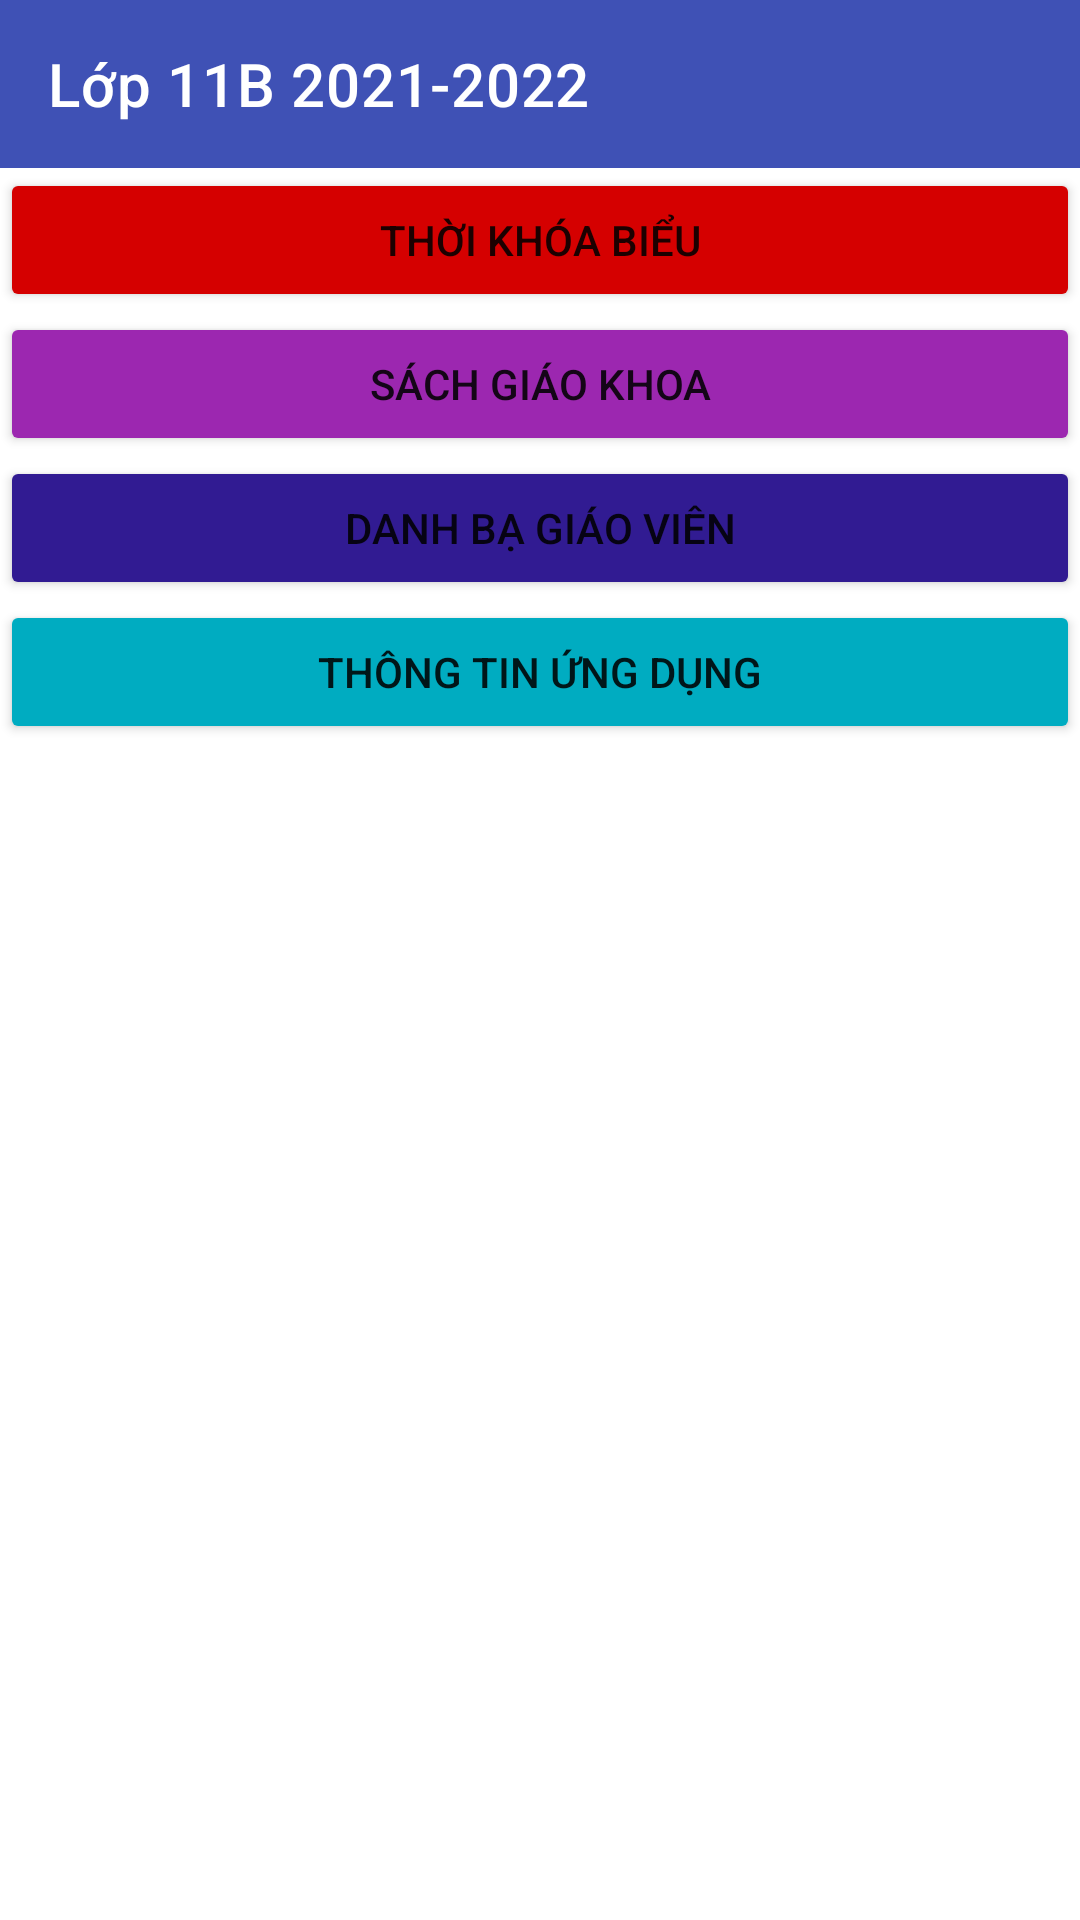

Layout XML and referenced resources for this Android screen:
<!-- AndroidManifest.xml: application theme Theme.Classroom -->
<!-- res/layout/activity_menu.xml -->
<?xml version="1.0" encoding="utf-8"?>
<androidx.constraintlayout.widget.ConstraintLayout
    xmlns:android="http://schemas.android.com/apk/res/android"
    xmlns:app="http://schemas.android.com/apk/res-auto"
    android:id="@+id/constrainLayout"
    android:layout_width="match_parent"
    android:layout_height="match_parent"
    android:background="@android:color/background_light">
    <androidx.appcompat.widget.Toolbar
        android:id="@+id/toolbar"
        android:layout_width="match_parent"
        android:layout_height="wrap_content"
        android:background="?attr/colorPrimary"
        android:minHeight="?attr/actionBarSize"
        android:theme="?attr/actionBarTheme"
        app:title="Lớp 11B 2021-2022"
        app:layout_constraintEnd_toEndOf="parent"
        app:layout_constraintStart_toStartOf="parent"
        app:layout_constraintTop_toTopOf="parent"
        app:subtitleTextColor="@android:color/background_light"
        app:titleTextColor="@android:color/background_light" />
 <Button
     android:id="@+id/button_tkb"
     android:layout_height="wrap_content"
     android:layout_width="match_parent"
     android:text="@string/thoikhoabieu"
     android:backgroundTint="#d50000"
     app:layout_constraintTop_toBottomOf="@+id/toolbar"
        app:layout_constraintEnd_toEndOf="parent"
        app:layout_constraintStart_toStartOf="parent"
/>
 <Button 
     android:id="@+id/button_sgk"
     android:layout_height="wrap_content"
     android:layout_width="match_parent"
     android:text="@string/book"
     android:backgroundTint="#9c27b0"
     app:layout_constraintTop_toBottomOf="@+id/button_tkb"
     app:layout_constraintEnd_toEndOf="parent"
     app:layout_constraintStart_toStartOf="parent"
/>
 <Button
     android:layout_height="wrap_content"
     android:layout_width="match_parent"
     android:text="@string/contact"
     android:backgroundTint="#311b92"
     app:layout_constraintTop_toBottomOf="@+id/button_sgk"
     app:layout_constraintEnd_toEndOf="parent"
     app:layout_constraintStart_toStartOf="parent"
     android:id="@+id/button_contact"
/> 
<Button
     android:id="@+id/button_info"
     android:layout_height="wrap_content"
     android:layout_width="match_parent"
     android:text="@string/info_title"
     android:backgroundTint="#00acc1"
     app:layout_constraintTop_toBottomOf="@+id/button_contact"
     app:layout_constraintEnd_toEndOf="parent"
     app:layout_constraintStart_toStartOf="parent"/>

</androidx.constraintlayout.widget.ConstraintLayout>
<!-- resources referenced by this layout -->
<resources>
  <string name="book">Sách giáo khoa</string>
  <string name="contact">Danh Bạ Giáo Viên</string>
  <string name="info_title">Thông Tin Ứng Dụng</string>
  <string name="thoikhoabieu">Thời Khóa Biểu</string>
  <style name="Theme.Classroom" parent="Theme.MaterialComponents.DayNight.DarkActionBar">
          
          <item name="colorPrimary">@color/colorPrimary</item>
          <item name="colorPrimaryDark">@color/colorPrimaryDark</item>
          <item name="colorAccent">@color/colorAccent</item>
          
          <item name="colorSecondary">@color/teal_200</item>
          <item name="colorSecondaryVariant">@color/teal_700</item>
          <item name="colorOnSecondary">@color/black</item>
          
          <item name="android:statusBarColor">@color/colorPrimaryDark</item>
          
  
      </style>
  <color name="colorPrimary">#3F51B5</color>
  <color name="colorPrimaryDark">#303F9F</color>
  <color name="colorAccent">#D50000</color>
  <color name="teal_200">#FF03DAC5</color>
  <color name="teal_700">#FF018786</color>
  <color name="black">#FF000000</color>
</resources>
